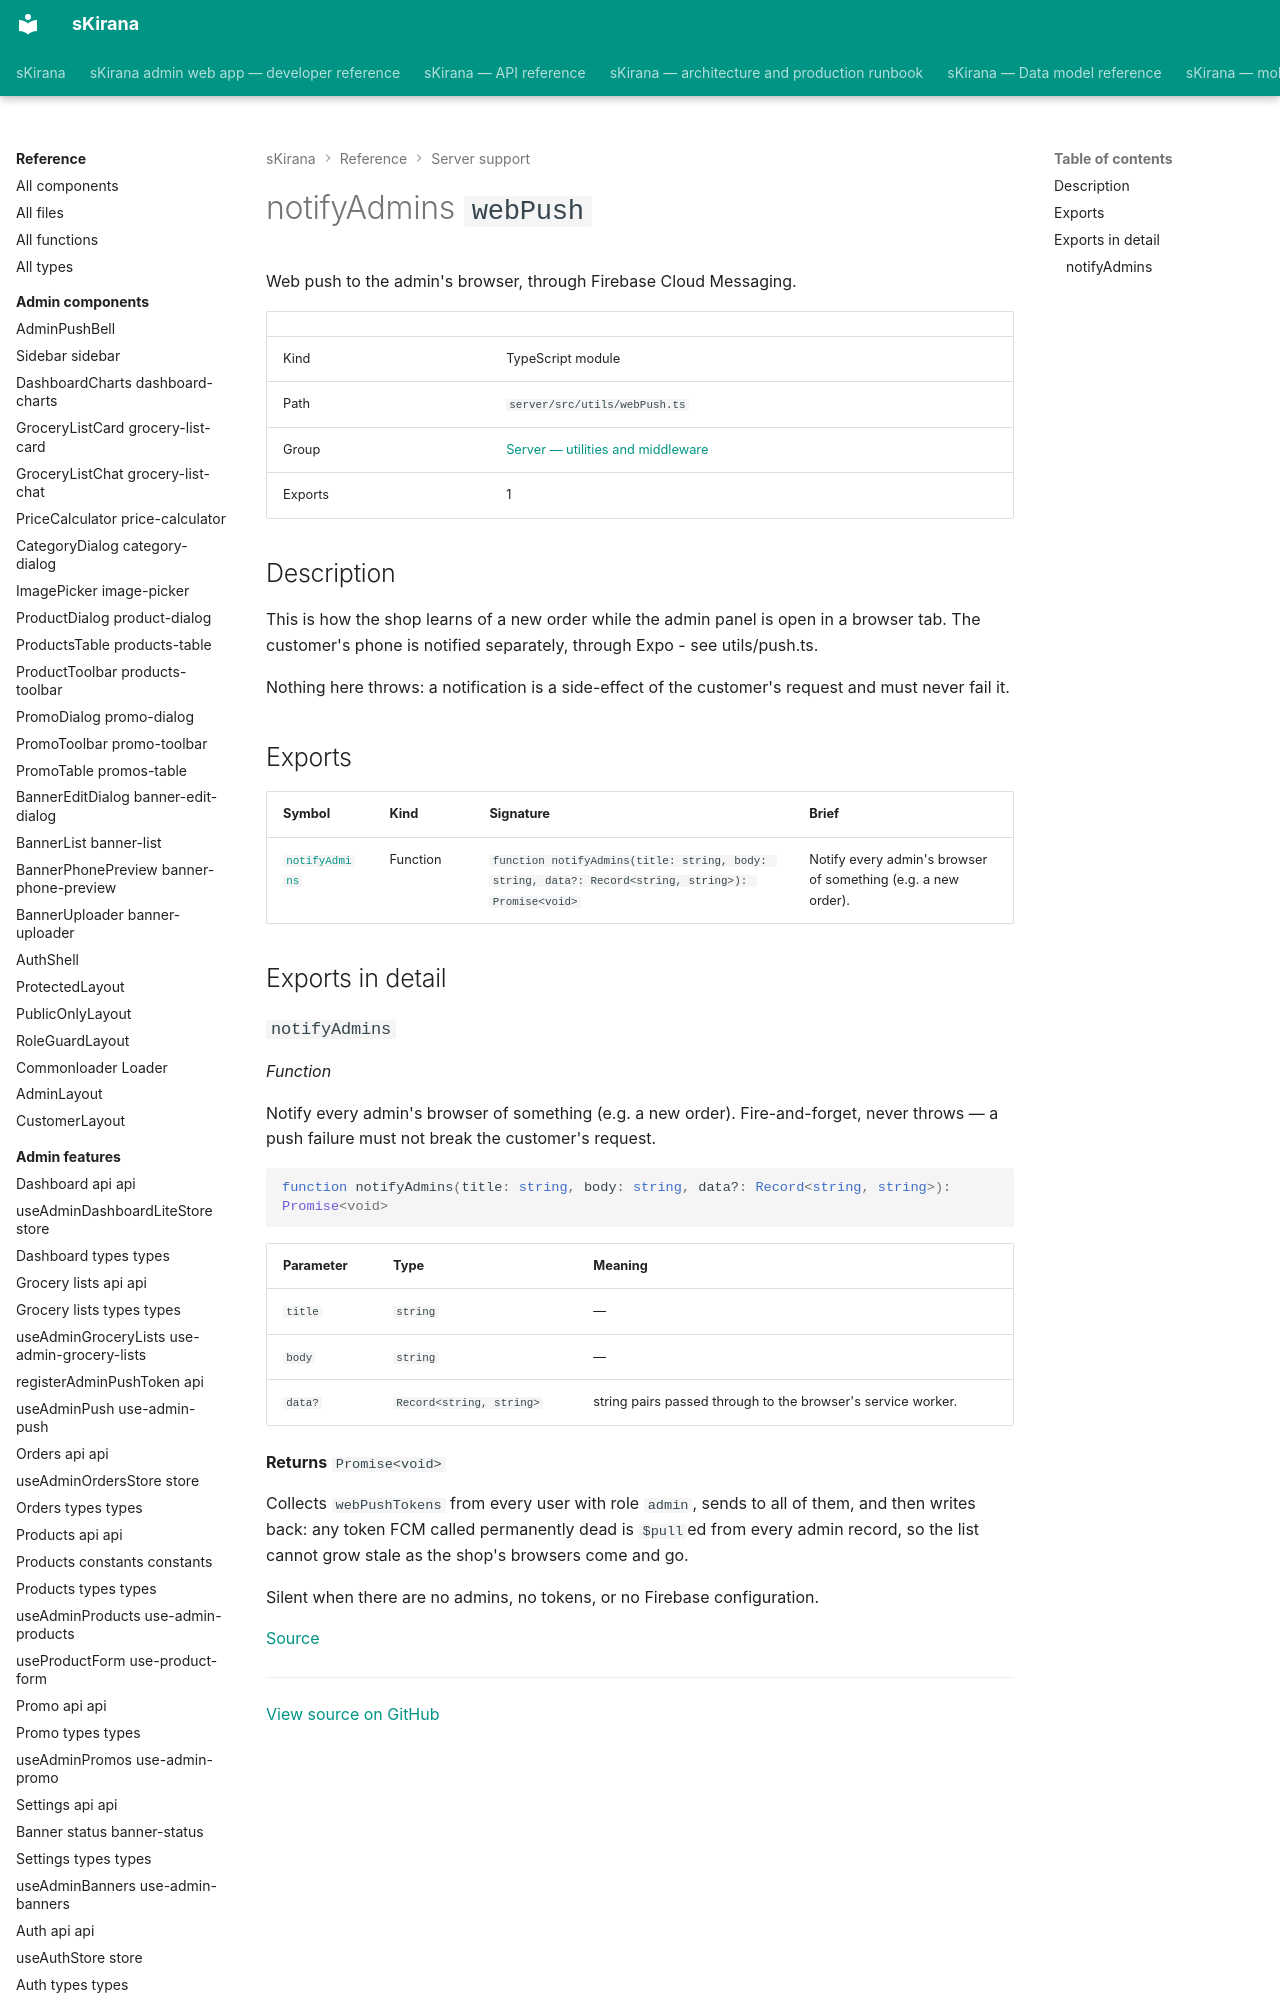

repository: shiv-anshu-gupta/TypeScriptProject · page: reference/server-support/utils-web-push/index.html · generator: mkdocs

# notifyAdmins `webPush`

Web push to the admin's browser, through Firebase Cloud Messaging.

|  |  |
|---|---|
| Kind | TypeScript module |
| Path | `server/src/utils/webPush.ts` |
| Group | [Server — utilities and middleware](index.md) |
| Exports | 1 |
